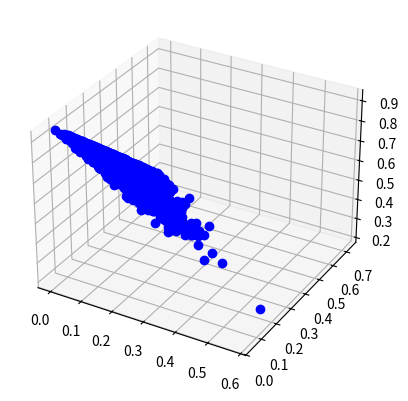

The matplotlib source for this figure:
__author__ = 'Kami'

import matplotlib.pyplot as plt
import numpy as np
from mpl_toolkits.mplot3d import Axes3D


a = np.array([1, 5, 10])
b = np.random.dirichlet(a, size=3000)
x, y, z = np.transpose(b)
fig = plt.figure()
ax = fig.add_subplot(111, projection='3d')
ax.plot(x, y, z, "bo")
plt.show()